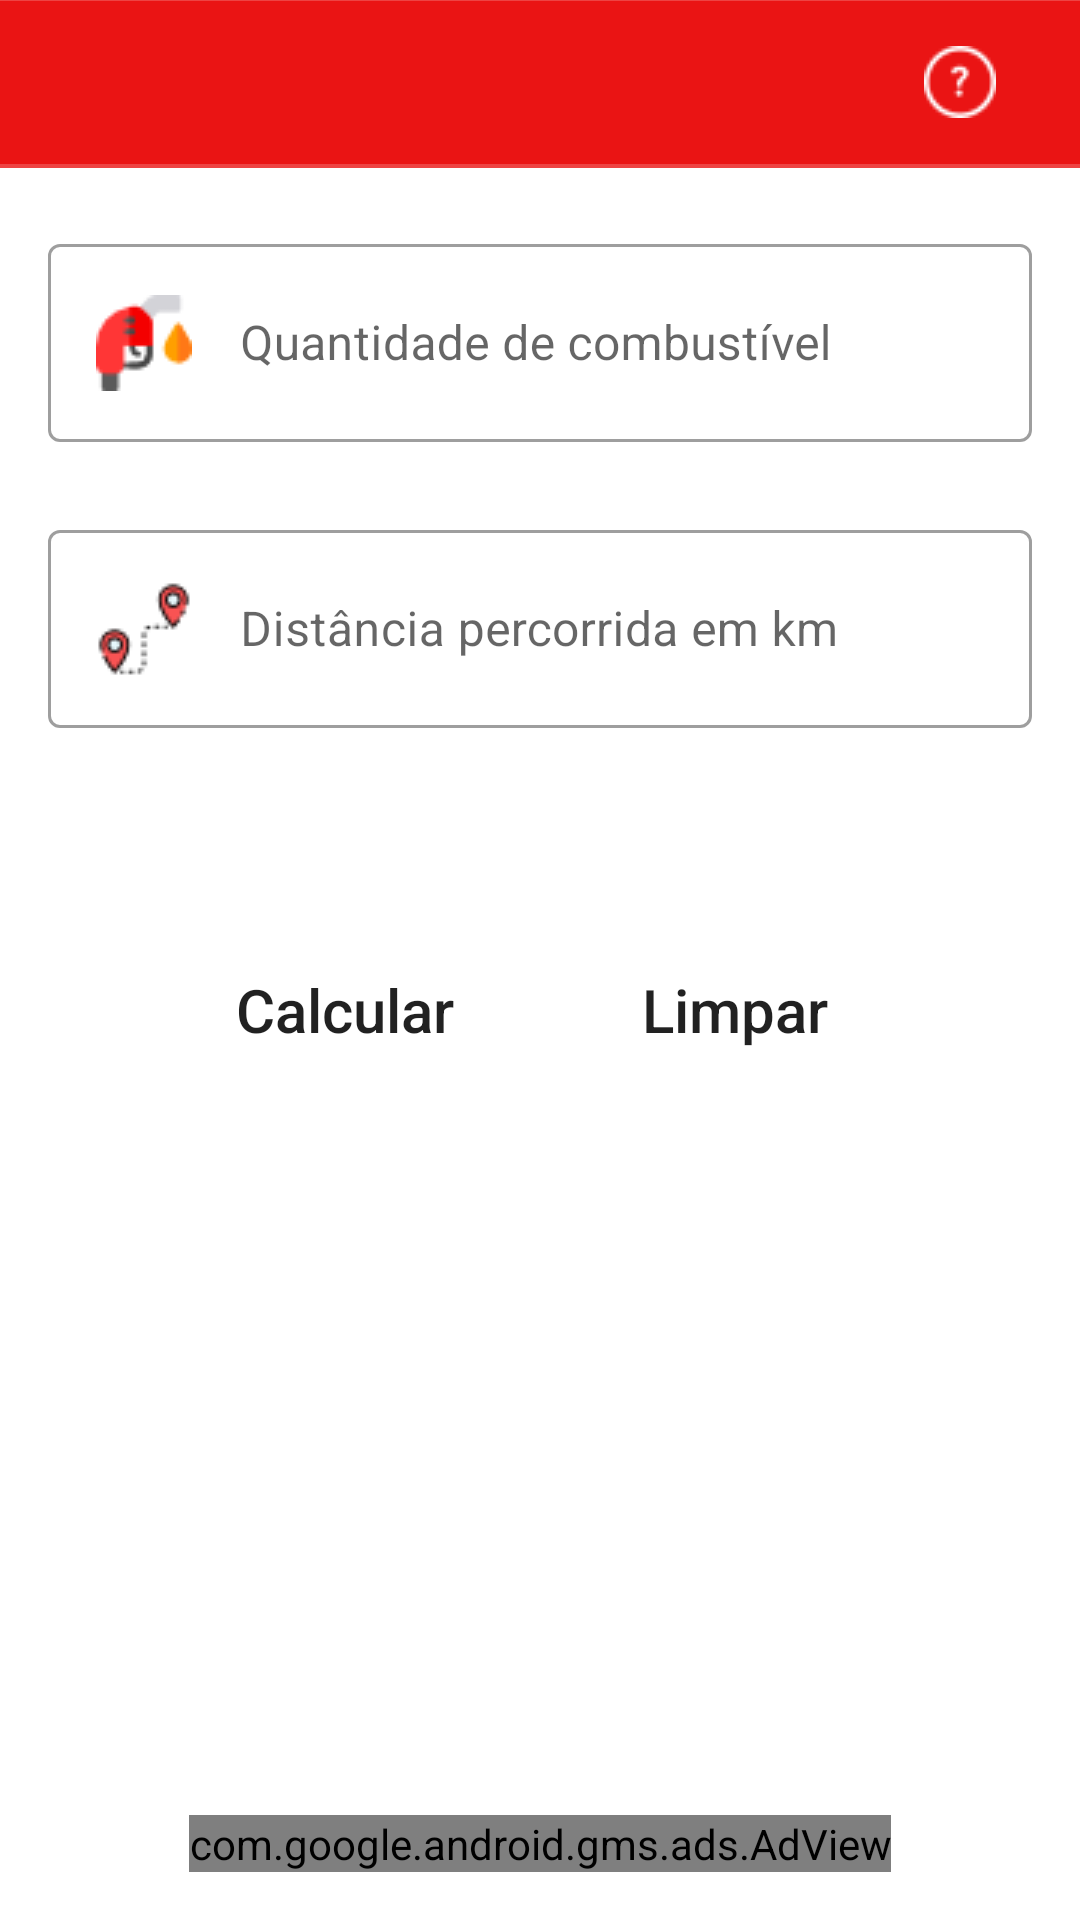

Reconstruct the res/layout file that produces this screen, plus the resources it refers to.
<!-- AndroidManifest.xml: application theme Theme.Light.Combustivel -->
<!-- res/layout/activity_media.xml -->
<?xml version="1.0" encoding="utf-8"?>
<androidx.constraintlayout.widget.ConstraintLayout xmlns:android="http://schemas.android.com/apk/res/android"
    xmlns:app="http://schemas.android.com/apk/res-auto"
    xmlns:tools="http://schemas.android.com/tools"
    android:layout_width="match_parent"
    android:layout_height="match_parent"
    tools:context=".cards.MediaActivity">

    <include layout="@layout/toolbar_quanto_vou_gastar"/>


    <com.google.android.material.textfield.TextInputLayout
        android:id="@+id/tplDat2"
        style="@style/Widget.MaterialComponents.TextInputLayout.OutlinedBox"
        android:layout_width="match_parent"
        android:layout_height="wrap_content"
        android:layout_marginStart="16dp"
        android:layout_marginTop="20dp"
        android:layout_marginEnd="16dp"
        app:layout_constraintEnd_toEndOf="parent"
        app:layout_constraintHorizontal_bias="0.0"
        app:layout_constraintStart_toStartOf="parent"
        app:layout_constraintTop_toBottomOf="@+id/toolbar_quanto">

        <com.google.android.material.textfield.TextInputEditText
            android:id="@+id/editLitros"
            android:layout_width="match_parent"
            android:layout_height="wrap_content"
            android:background="@drawable/bg_borda_arredondada_azul"
            android:drawableStart="@drawable/valor_litro"
            android:drawablePadding="16dp"
            android:hint="Quantidade de combustível"
            android:inputType="numberDecimal" />
    </com.google.android.material.textfield.TextInputLayout>


    <com.google.android.material.textfield.TextInputLayout
        android:id="@+id/tplDat3"
        style="@style/Widget.MaterialComponents.TextInputLayout.OutlinedBox"
        android:layout_width="match_parent"
        android:layout_height="wrap_content"
        android:layout_marginStart="16dp"
        android:layout_marginTop="24dp"
        android:layout_marginEnd="16dp"
        app:layout_constraintEnd_toEndOf="parent"
        app:layout_constraintHorizontal_bias="0.0"
        app:layout_constraintStart_toStartOf="parent"
        app:layout_constraintTop_toBottomOf="@+id/tplDat2">

        <com.google.android.material.textfield.TextInputEditText
            android:id="@+id/editDistancia"
            android:layout_width="match_parent"
            android:layout_height="wrap_content"
            android:background="@drawable/bg_borda_arredondada_azul"
            android:drawableStart="@drawable/percorer_novo"
            android:drawablePadding="16dp"
            android:hint="Distância percorrida em km"
            android:inputType="numberDecimal" />
    </com.google.android.material.textfield.TextInputLayout>


    <androidx.appcompat.widget.AppCompatButton
        android:id="@+id/button"
        android:layout_width="150dp"
        android:layout_height="wrap_content"
        android:layout_marginStart="40dp"
        android:layout_marginTop="70dp"
        android:onClick="calcularPreco"
        android:background="@drawable/bg_borda_arredondada_azul"
        android:backgroundTint="#E1DEDE"
        android:text="Calcular"

        android:textAllCaps="false"
        android:textSize="20dp"
        app:layout_constraintStart_toStartOf="parent"
        app:layout_constraintTop_toBottomOf="@+id/tplDat3">

    </androidx.appcompat.widget.AppCompatButton>


    <androidx.appcompat.widget.AppCompatButton
        android:id="@+id/btn_limpar"
        android:layout_width="150dp"
        android:layout_height="wrap_content"
        android:layout_marginTop="70dp"
        android:layout_marginEnd="40dp"
        android:background="@drawable/bg_borda_arredondada_azul"
        android:backgroundTint="#E1DEDE"
        android:text="Limpar"
        android:onClick="limpar"
        android:textAllCaps="false"
        android:textSize="20dp"

        app:layout_constraintEnd_toEndOf="parent"
        app:layout_constraintTop_toBottomOf="@+id/tplDat3">

    </androidx.appcompat.widget.AppCompatButton>


    <TextView
        android:id="@+id/textView4"
        android:layout_width="wrap_content"
        android:layout_height="wrap_content"
        android:layout_marginTop="22dp"
        android:textColor="@color/black"
        android:textSize="22dp"
        android:textStyle="bold"
        app:layout_constraintEnd_toEndOf="parent"
        app:layout_constraintStart_toStartOf="parent"
        app:layout_constraintTop_toBottomOf="@+id/button"
        tools:text="Resultado" />

    <TextView
        android:id="@+id/textResultado"
        android:layout_width="wrap_content"
        android:layout_height="wrap_content"
        android:layout_marginTop="12dp"
        android:textColor="@color/black"
        android:textSize="18sp"
        android:textStyle="bold"
      android:gravity="center"
        android:layout_marginStart="24dp"
        android:layout_marginEnd="24dp"
        app:layout_constraintEnd_toEndOf="parent"
        app:layout_constraintStart_toStartOf="parent"
        app:layout_constraintTop_toBottomOf="@+id/textView4"
        tools:text="aaa" />

    <com.google.android.gms.ads.AdView
        android:id="@+id/adView"
        android:layout_width="wrap_content"
        android:layout_height="wrap_content"
        android:layout_alignParentBottom="true"
        android:layout_centerHorizontal="true"
        app:adSize="BANNER"
        app:adUnitId="ca-app-pub-3210027481434346/9644889251"
        app:layout_constraintBottom_toBottomOf="parent"
        app:layout_constraintEnd_toEndOf="parent"
        android:layout_marginBottom="16dp"
        app:layout_constraintStart_toStartOf="parent" />


</androidx.constraintlayout.widget.ConstraintLayout>
<!-- res/layout/toolbar_quanto_vou_gastar.xml (included above) -->
<?xml version="1.0" encoding="utf-8"?>
<androidx.constraintlayout.widget.ConstraintLayout xmlns:android="http://schemas.android.com/apk/res/android"
    xmlns:app="http://schemas.android.com/apk/res-auto"
    xmlns:tools="http://schemas.android.com/tools"
    android:layout_width="match_parent"
    android:id="@+id/toolbar_quanto"
    android:background="#EA1414"
    android:layout_height="?actionBarSize">


    <ImageButton
        android:id="@+id/ib_voltar"
        android:layout_width="32dp"
        android:layout_height="32dp"
        android:layout_marginStart="22dp"
        android:background="@drawable/ic_back"
        android:paddingStart="24dp"
        app:layout_constraintBottom_toTopOf="@+id/imageView4"
        app:layout_constraintStart_toStartOf="parent"
        app:layout_constraintTop_toBottomOf="@+id/imageView" />

    <ImageView
        android:id="@+id/imageView4"
        android:layout_width="match_parent"
        android:layout_height="3dp"
        android:alpha="0.2"
        android:background="@color/white"
        app:layout_constraintBottom_toBottomOf="@+id/toolbar_quanto"
        app:layout_constraintEnd_toEndOf="parent"
        app:layout_constraintHorizontal_bias="0.0"
        app:layout_constraintStart_toStartOf="parent"
        app:layout_constraintTop_toBottomOf="@+id/toolbar_quanto"
        app:layout_constraintVertical_bias="0.0" />


    <ImageView
        android:id="@+id/imageView"
        android:layout_width="match_parent"
        android:layout_height="3dp"
        android:alpha="0.2"
        android:background="@color/white"
        app:layout_constraintBottom_toTopOf="parent"
        app:layout_constraintEnd_toEndOf="parent"
        app:layout_constraintStart_toStartOf="parent" />

    <ImageButton
        android:id="@+id/ib_duvida"
        android:layout_width="32dp"
        android:layout_height="32dp"
        android:layout_marginEnd="24dp"
        android:onClick="abrirDialog"
        android:background="#EA1414"
        app:layout_constraintBottom_toTopOf="@+id/imageView4"
        app:layout_constraintEnd_toEndOf="parent"
        app:layout_constraintTop_toBottomOf="@+id/imageView"
        app:srcCompat="@drawable/question" />


</androidx.constraintlayout.widget.ConstraintLayout>
<!-- resources referenced by this layout -->
<resources>
  <color name="black">#FF000000</color>
  <color name="white">#FFFFFFFF</color>
  <!-- drawable percorer_novo: png bitmap (drawable, 1237 bytes) -->
  <!-- drawable question: png bitmap (drawable, 1017 bytes) -->
  <!-- drawable valor_litro: png bitmap (drawable, 1229 bytes) -->
  <style name="Theme.Light.Combustivel" parent="Theme.MaterialComponents.Light.NoActionBar">
          
          <item name="colorPrimary">@color/purple_500</item>
          <item name="colorPrimaryVariant">@color/purple_700</item>
          <item name="colorOnPrimary">@color/white</item>
          
          <item name="colorSecondary">@color/teal_200</item>
          <item name="colorSecondaryVariant">@color/teal_700</item>
          <item name="colorOnSecondary">@color/black</item>
          
          <item name="android:statusBarColor" tools:targetApi="l">#E60C0C</item>
          
          <item name="android:forceDarkAllowed" tools:targetApi="q">false</item>
      </style>
  <color name="purple_500">#FF6200EE</color>
  <color name="purple_700">#FF3700B3</color>
  <color name="teal_200">#FF03DAC5</color>
  <color name="teal_700">#FF018786</color>
</resources>
